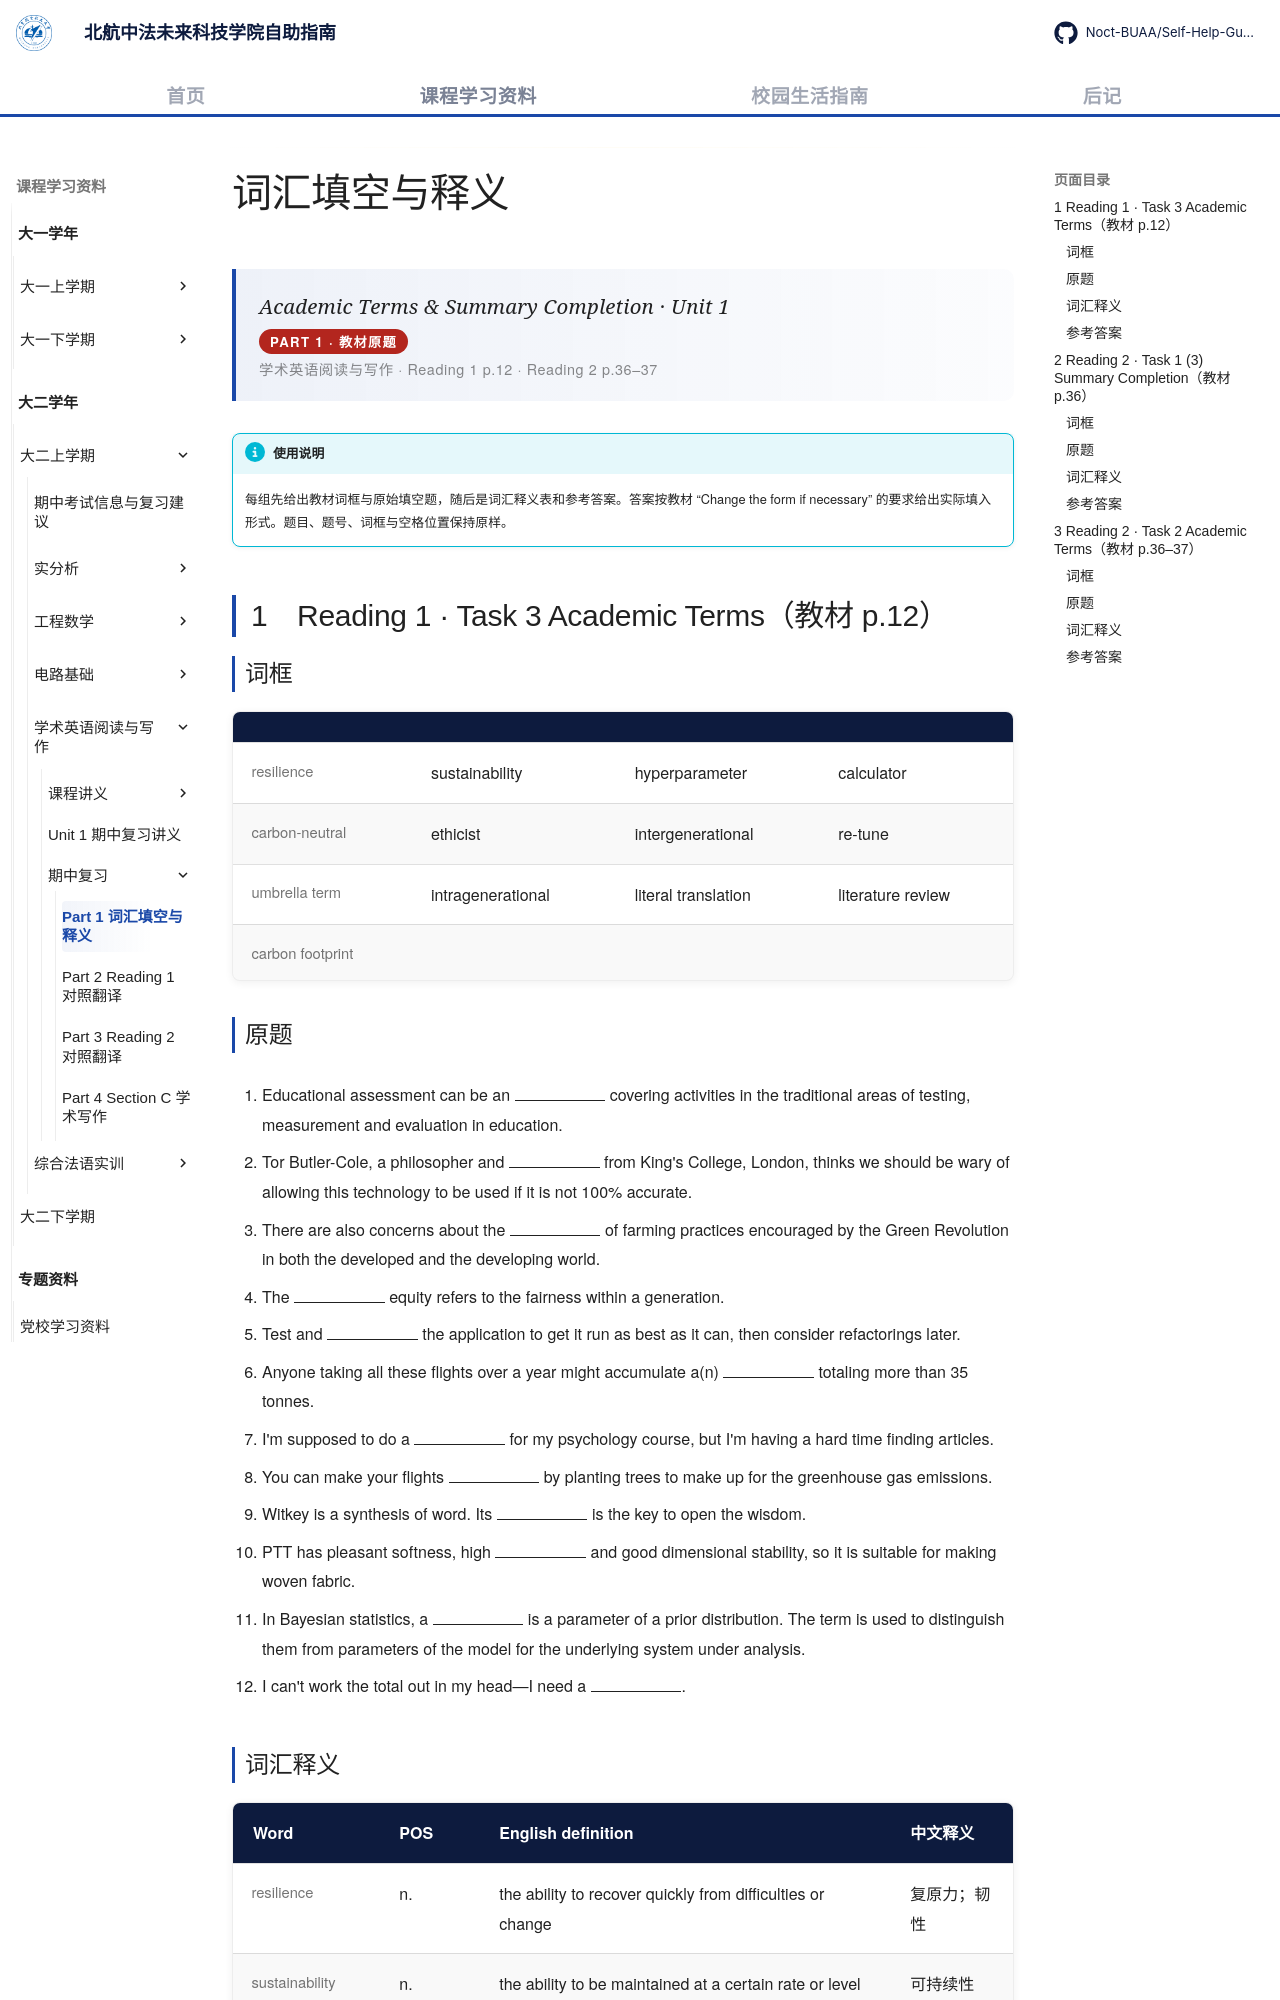

repository: Noct-BUAA/Self-Help-Guide-of-BIFAST-BUAA · page: courses/year2/semester1/学术英语阅读与写作/期中复习/01-vocabulary-cloze/index.html · generator: mkdocs

---
title: 词汇填空与释义
comments: true
---

# 词汇填空与释义

<div class="lecture-hero">
<p class="lecture-hero__fr">Academic Terms &amp; Summary Completion · Unit 1</p>
<p class="lecture-badge">PART 1 · 教材原题</p>
<p class="lecture-hero__meta">学术英语阅读与写作 · Reading 1 p.12 · Reading 2 p.36–37</p>
</div>

!!! info "使用说明"

    每组先给出教材词框与原始填空题，随后是词汇释义表和参考答案。答案按教材 “Change the form if necessary” 的要求给出实际填入形式。题目、题号、词框与空格位置保持原样。

<style>
.md-typeset table:not([class]) td:first-child,
.md-typeset table:not([class]) th:first-child { white-space: normal; }
.md-typeset .blank {
  display: inline-block;
  min-width: 2.4cm;
  border-bottom: 1px solid currentColor;
  vertical-align: baseline;
}
</style>

## 1　Reading 1 · Task 3 Academic Terms（教材 p.12）

### 词框

| | | | |
|---|---|---|---|
| resilience | sustainability | hyperparameter | calculator |
| carbon-neutral | ethicist | intergenerational | re-tune |
| umbrella term | intragenerational | literal translation | literature review |
| carbon footprint | | | |
